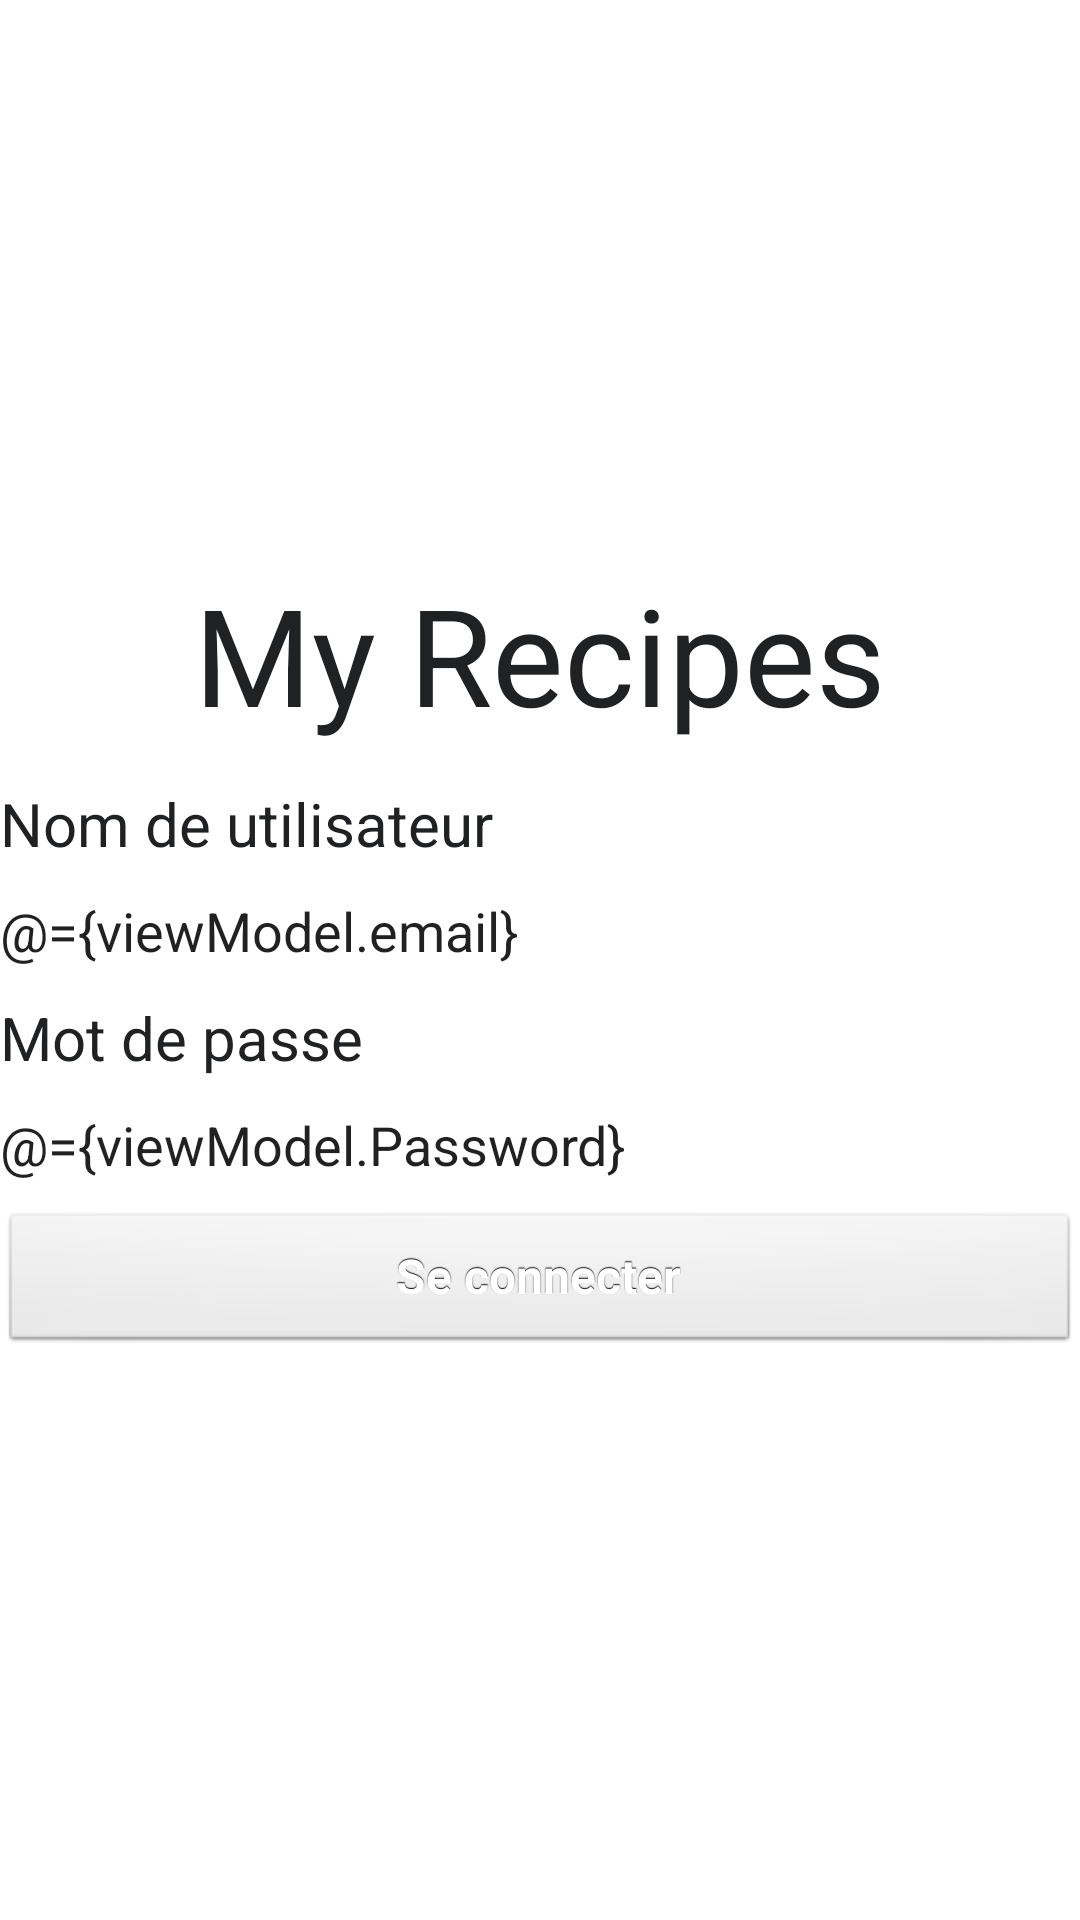

Android layout source for this screen:
<!-- AndroidManifest.xml: application theme Theme.MyApplication -->
<!-- res/layout/log_in_page.xml -->
<?xml version="1.0" encoding="utf-8"?>
<layout
    xmlns:android="http://schemas.android.com/apk/res/android"
    xmlns:app="http://schemas.android.com/apk/res-auto"
    xmlns:tools="http://schemas.android.com/tools">
    <data>
        <variable
            name="viewModel" type="com.example.test.viewmodele.LogInViewModel">
        </variable>
    </data>
    <RelativeLayout
        android:layout_width="match_parent"
        android:layout_height="match_parent">

        <ImageView
        android:id="@+id/chef_cook_2"
        android:layout_width="match_parent"
        android:layout_height="match_parent"
        android:background="@drawable/chef_cook_2">

    </ImageView>

        <LinearLayout
        android:layout_width="match_parent"
        android:layout_height="wrap_content"
        android:orientation="vertical"
        android:layout_centerVertical="true">

        <TextView

            android:id="@+id/Tittle_connect_page"
            android:layout_width="match_parent"
            android:layout_height="73dp"
            android:gravity="center_horizontal"
            android:text="@string/App_name"
            android:textAlignment="center"
            android:textColor="@color/darkGray"
            android:textSize="@dimen/text_size">

        </TextView>

        <TextView
            android:id="@+id/Username"
            android:layout_width="match_parent"
            android:layout_height="wrap_content"
            android:background="@color/white"
            android:text="@string/Username"
            android:textColor="@color/darkGray"
            android:textSize="@dimen/Username_text_size"


            />


        <EditText
            android:id="@+id/Username_edit"
            android:layout_width="match_parent"
            android:layout_height="wrap_content"
            android:layout_marginTop="@dimen/Username_input_top_margin"
            android:background="@color/white"
            android:inputType=""
            android:text="@={viewModel.email}"

            />

        <TextView
            android:id="@+id/Mot_de_passe"
            android:layout_width="match_parent"
            android:layout_height="wrap_content"
            android:layout_marginTop="@dimen/Username_input_top_margin"
            android:background="@color/white"
            android:text="@string/Password"
            android:textColor="@color/darkGray"
            android:textSize="@dimen/Username_text_size"

            />

        <EditText
            android:id="@+id/Mot_de_passe_edit"
            android:layout_width="match_parent"
            android:layout_height="wrap_content"
            android:layout_marginTop="@dimen/Username_input_top_margin"
            android:background="@color/white"
            android:inputType=""
            android:text="@={viewModel.Password}"
            />

        <Button
            android:id="@+id/Btn_log_in_2"
            style="@style/Btn_connect_style"
            android:layout_width="match_parent"
            android:layout_height="wrap_content"
            android:layout_marginTop="@dimen/Username_input_top_margin"

            android:text="@string/Btn_connect"
            android:onClick="@{() -> viewModel.logIn()}"
            />
    </LinearLayout>
    </RelativeLayout>
</layout>
<!-- resources referenced by this layout -->
<resources>
  <color name="darkGray">#202122</color>
  <color name="white">#FFFFFFFF</color>
  <dimen name="Username_input_top_margin">10dp</dimen>
  <dimen name="Username_text_size">20dp</dimen>
  <dimen name="text_size">45dp</dimen>
  <string name="App_name">My Recipes</string>
  <string name="Btn_connect" translatable="false">Se connecter</string>
  <string name="Password" translatable="false">Mot de passe</string>
  <string name="Username" translatable="false">Nom de utilisateur</string>
  <style name="Btn_connect_style" parent="@android:style/Widget.Button">
          <item name="android:textColor">#FFFFFFFF</item>
          <item name="android:shadowColor">#FF000000</item>
          <item name="android:shadowDx">0</item>
          <item name="android:shadowDy">-1</item>
          <item name="android:shadowRadius">0.2</item>
          <item name="android:textSize">16dp</item>
          <item name="android:textStyle">bold</item>
      </style>
  <style name="Theme.MyApplication" parent="Theme.MaterialComponents.DayNight.DarkActionBar">
          
          <item name="colorPrimary">@color/purple_500</item>
          <item name="colorPrimaryVariant">@color/purple_700</item>
          <item name="colorOnPrimary">@color/white</item>
          
          <item name="colorSecondary">@color/teal_200</item>
          <item name="colorSecondaryVariant">@color/teal_700</item>
          <item name="colorOnSecondary">@color/black</item>
          
          <item name="android:statusBarColor" tools:targetApi="l">?attr/colorPrimaryVariant</item>
          
      </style>
  <color name="purple_500">#FF6200EE</color>
  <color name="purple_700">#FF3700B3</color>
  <color name="teal_200">#FF03DAC5</color>
  <color name="teal_700">#FF018786</color>
  <color name="black">#FF000000</color>
</resources>
